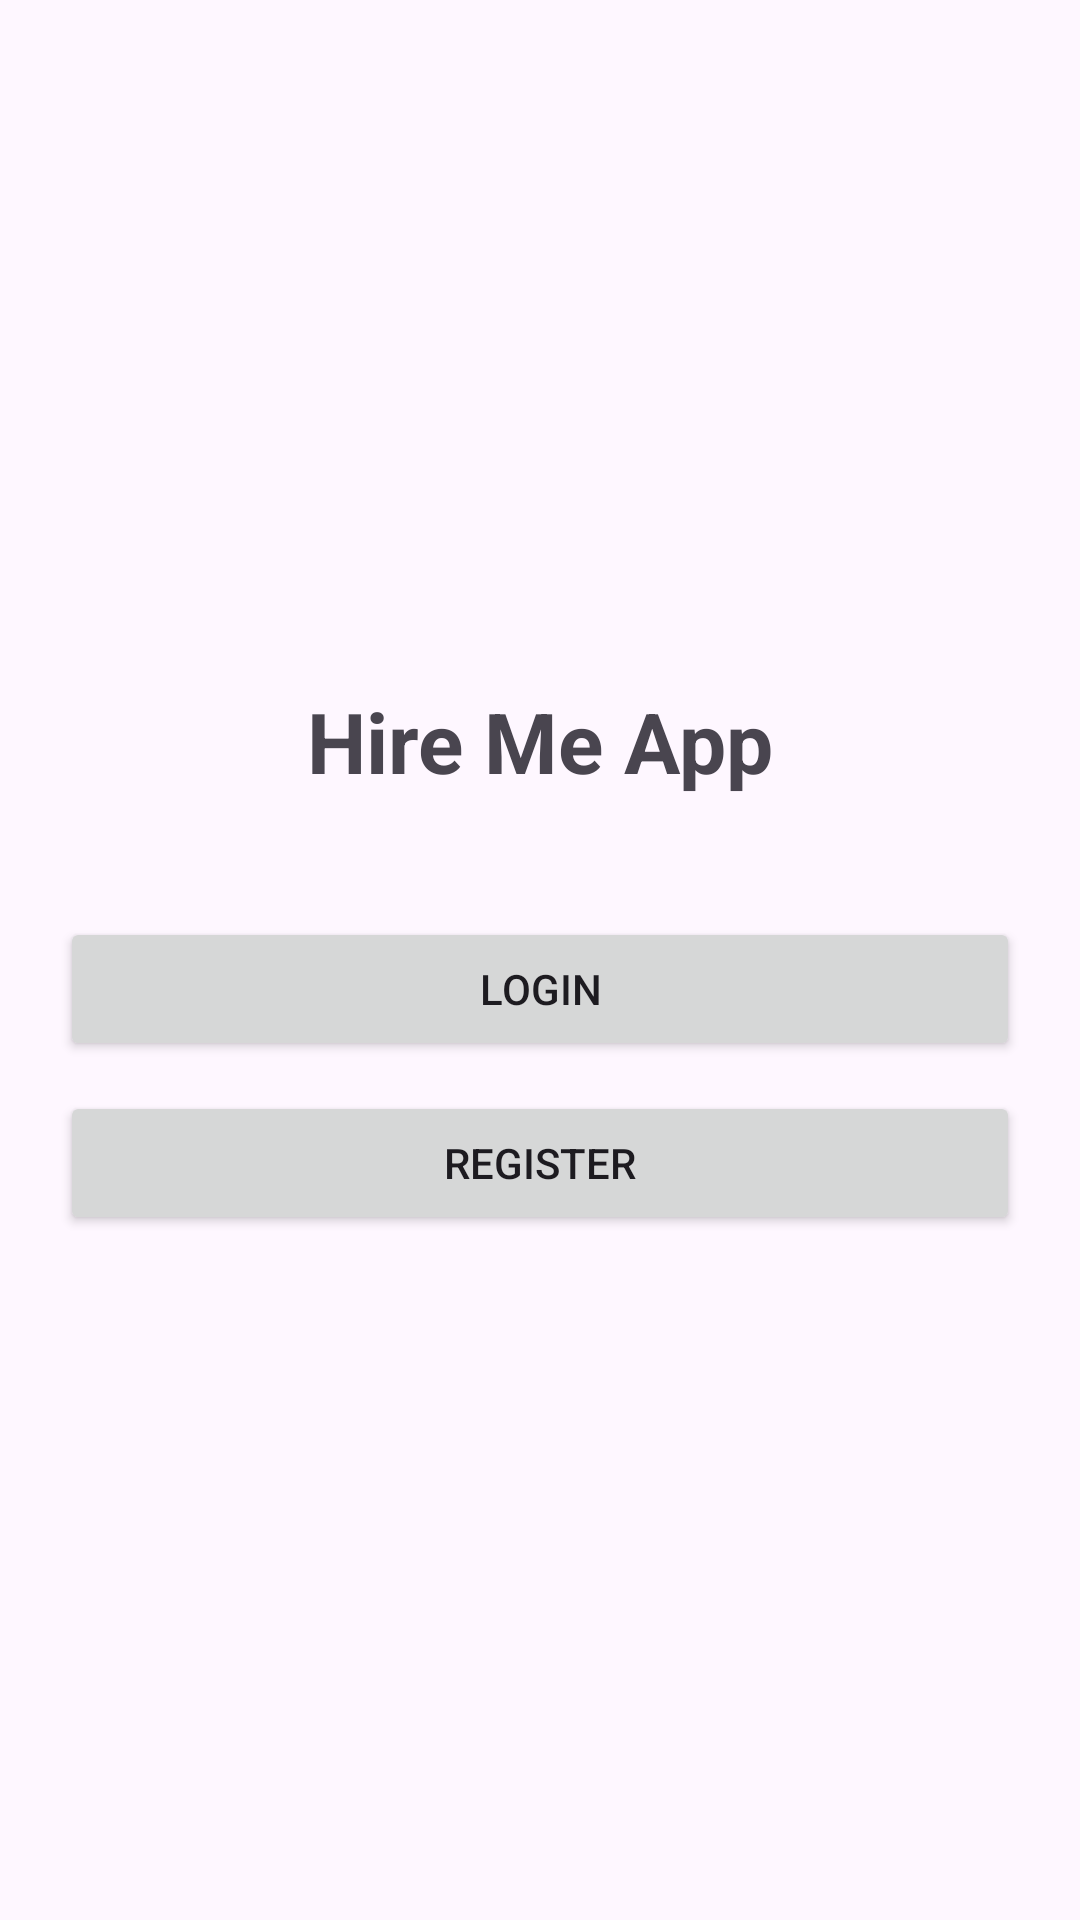

Write the Android layout XML for this screen, with the resource values it uses.
<!-- AndroidManifest.xml: application theme Theme.HireMeApp -->
<!-- res/layout/activity_main.xml -->
<?xml version="1.0" encoding="utf-8"?>
<LinearLayout
    xmlns:android="http://schemas.android.com/apk/res/android"

    android:layout_width="match_parent"
    android:layout_height="match_parent"

    android:gravity="center"
    android:orientation="vertical"

    android:padding="20dp">

    <TextView
        android:layout_width="wrap_content"
        android:layout_height="wrap_content"

        android:text="Hire Me App"
        android:textSize="28sp"

        android:textStyle="bold"

        android:layout_marginBottom="40dp"/>

    <Button
        android:id="@+id/btnLogin"

        android:layout_width="match_parent"
        android:layout_height="wrap_content"

        android:text="Login"/>

    <Button
        android:id="@+id/btnRegister"

        android:layout_width="match_parent"
        android:layout_height="wrap_content"

        android:text="Register"

        android:layout_marginTop="10dp"/>

</LinearLayout>
<!-- resources referenced by this layout -->
<resources>
  <style name="Theme.HireMeApp" parent="Base.Theme.HireMeApp" />
  <style name="Base.Theme.HireMeApp" parent="Theme.Material3.DayNight.NoActionBar">
          
          
      </style>
</resources>
